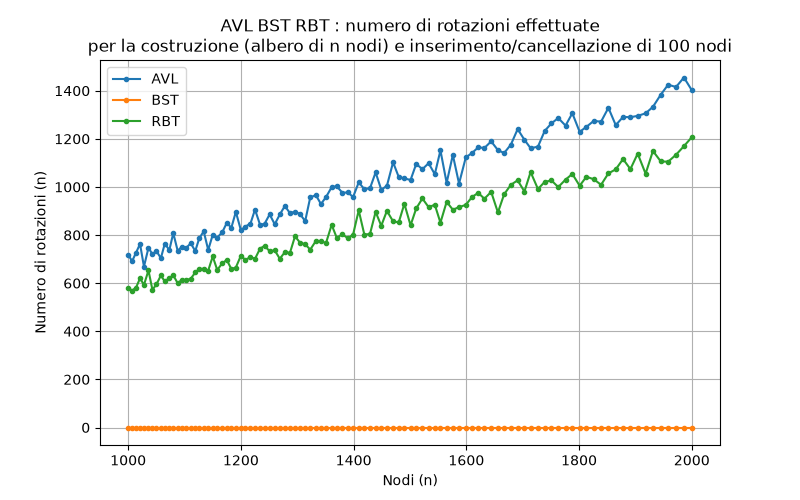

Data behind this chart, as committed beside it:
n, 1000, 1007, 1014, 1021, 1028, 1036, 1043, 1050, 1058, 1065, 1073, 1080, 1088, 1095, 1103, 1111, 1119, 1126, 1134, 1142, 1150, 1158, 1167
AVL, 718.0, 691.5, 727.0, 763.0, 669.0, 747.0, 720.5, 734.0, 704.0, 764.5, 737.5, 808.0, 733.0, 752.0, 746.5, 766.0, 733.5, 786.0, 815.5, 738.0, 801.0, 789.5, 812.0
BST, 0.0, 0.0, 0.0, 0.0, 0.0, 0.0, 0.0, 0.0, 0.0, 0.0, 0.0, 0.0, 0.0, 0.0, 0.0, 0.0, 0.0, 0.0, 0.0, 0.0, 0.0, 0.0, 0.0
RBT, 581.0, 569.0, 582.0, 620.0, 593.0, 653.0, 572.5, 594.5, 632.0, 607.0, 621.5, 633.0, 599.0, 614.0, 613.0, 618.5, 644.5, 659.0, 660.0, 652.5, 711.0, 655.0, 683.0
